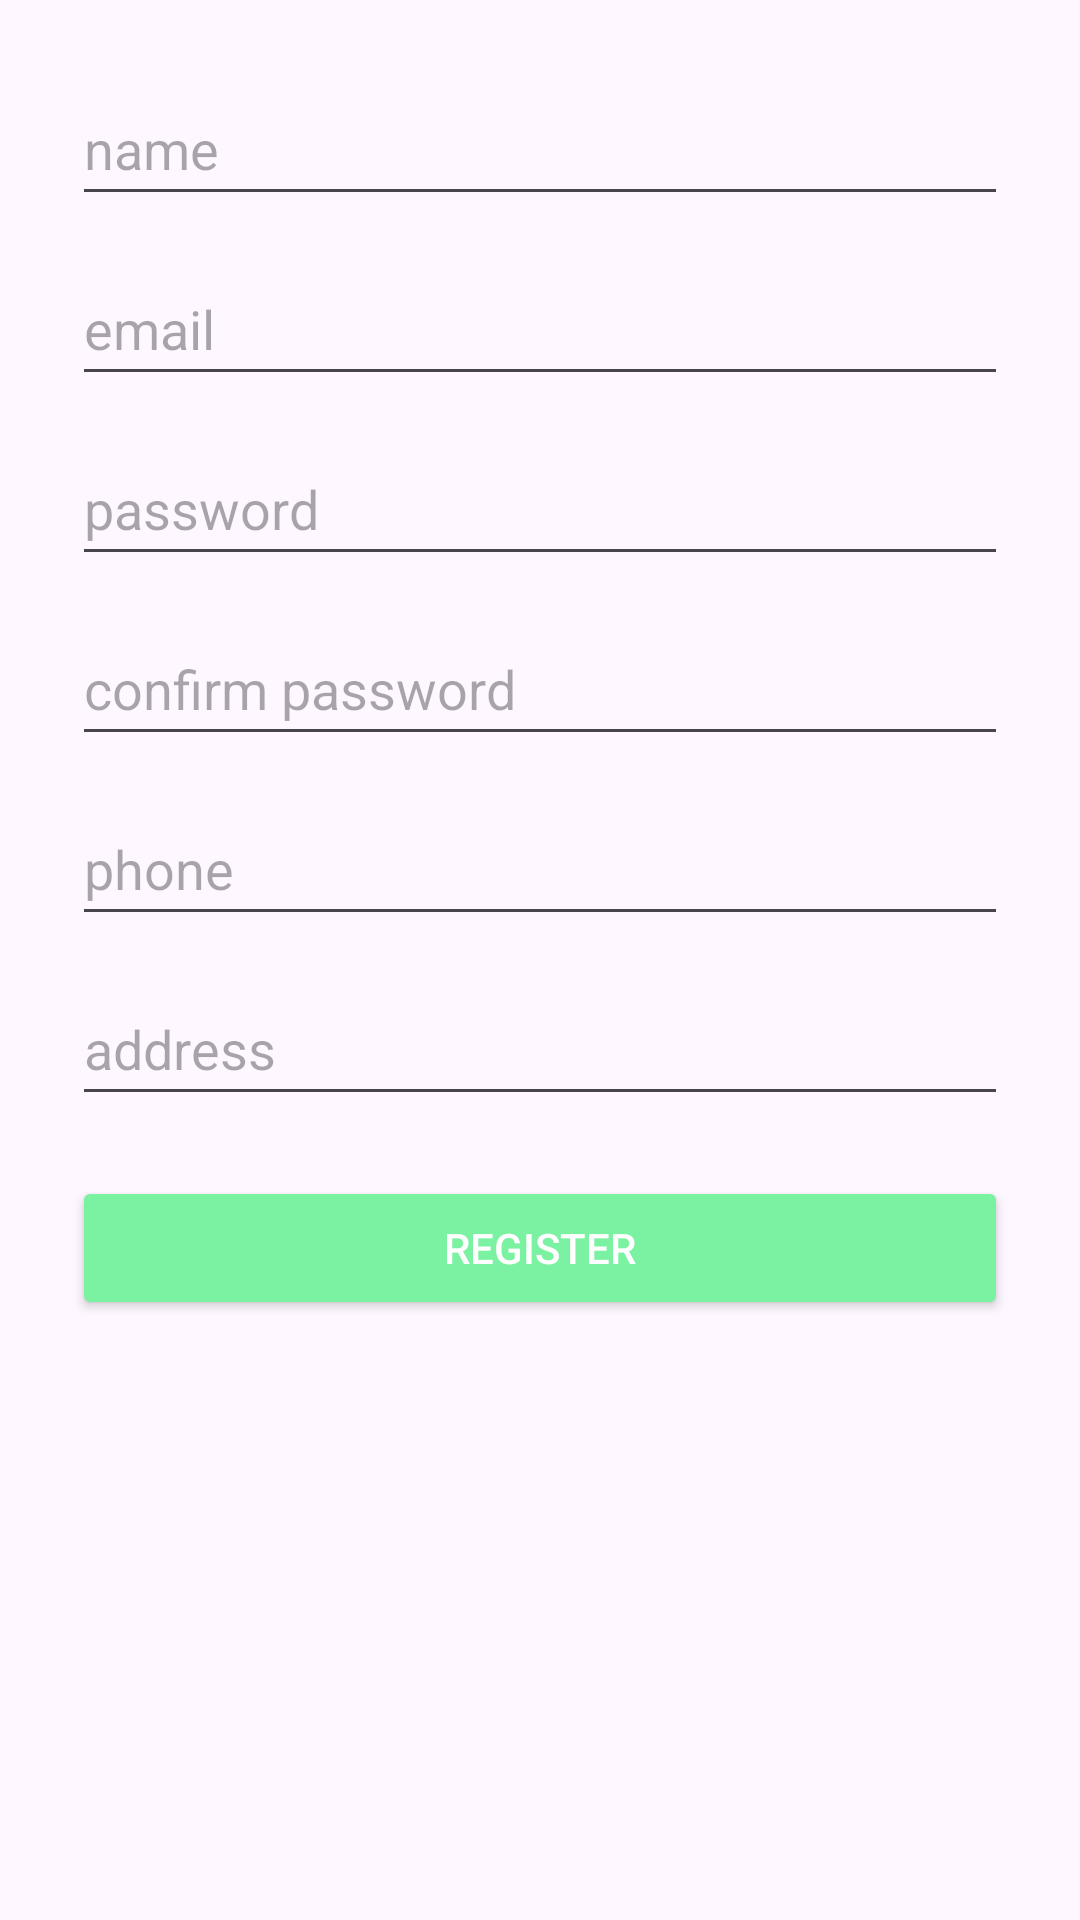

Produce the Android XML layout that renders to this screen, including the resource entries it uses.
<!-- AndroidManifest.xml: application theme Theme.ECommerce_5 -->
<!-- res/layout/activity_register.xml -->
<?xml version="1.0" encoding="utf-8"?>
<ScrollView xmlns:android="http://schemas.android.com/apk/res/android"
    android:layout_width="match_parent"
    android:layout_height="match_parent"
    android:padding="24dp">

    <LinearLayout
        android:layout_width="match_parent"
        android:layout_height="wrap_content"
        android:orientation="vertical">

        <EditText
            android:id="@+id/etRegName"
            android:layout_width="match_parent"
            android:layout_height="wrap_content"
            android:hint="name"
            android:inputType="textPersonName"
            android:autofillHints="name"
            android:minHeight="48dp"
            android:textColor="#000000" />

        <EditText
            android:id="@+id/etRegEmail"
            android:layout_width="match_parent"
            android:layout_height="wrap_content"
            android:hint="email"
            android:inputType="textEmailAddress"
            android:autofillHints="emailAddress"
            android:minHeight="48dp"
            android:textColor="#000000"
            android:layout_marginTop="12dp" />

        <EditText
            android:id="@+id/etRegPassword"
            android:layout_width="match_parent"
            android:layout_height="wrap_content"
            android:hint="password"
            android:inputType="textPassword"
            android:autofillHints="password"
            android:minHeight="48dp"
            android:textColor="#000000"
            android:layout_marginTop="12dp" />

        <EditText
            android:id="@+id/etRegConfirm"
            android:layout_width="match_parent"
            android:layout_height="wrap_content"
            android:autofillHints=""
            android:hint="confirm password"
            android:inputType="textPassword"
            android:minHeight="48dp"
            android:textColor="#000000"
            android:layout_marginTop="12dp" />

        <EditText
            android:id="@+id/etRegPhone"
            android:layout_width="match_parent"
            android:layout_height="wrap_content"
            android:hint="phone"
            android:inputType="phone"
            android:autofillHints="phone"
            android:minHeight="48dp"
            android:textColor="#000000"
            android:layout_marginTop="12dp" />

        <EditText
            android:id="@+id/etRegAddress"
            android:layout_width="match_parent"
            android:layout_height="wrap_content"
            android:hint="address"
            android:inputType="textPostalAddress"
            android:autofillHints="postalAddress"
            android:minHeight="48dp"
            android:textColor="#000000"
            android:layout_marginTop="12dp" />

        <Button
            android:id="@+id/btnDaftar"
            android:layout_width="match_parent"
            android:layout_height="wrap_content"
            android:text="Register"
            android:backgroundTint="#7BF1A2"
            android:textColor="@android:color/white"
            android:layout_marginTop="20dp" />

    </LinearLayout>
</ScrollView>
<!-- resources referenced by this layout -->
<resources>
  <style name="Theme.ECommerce_5" parent="Base.Theme.ECommerce_5" />
  <style name="Base.Theme.ECommerce_5" parent="Theme.Material3.DayNight.NoActionBar">
          
          
      </style>
</resources>
